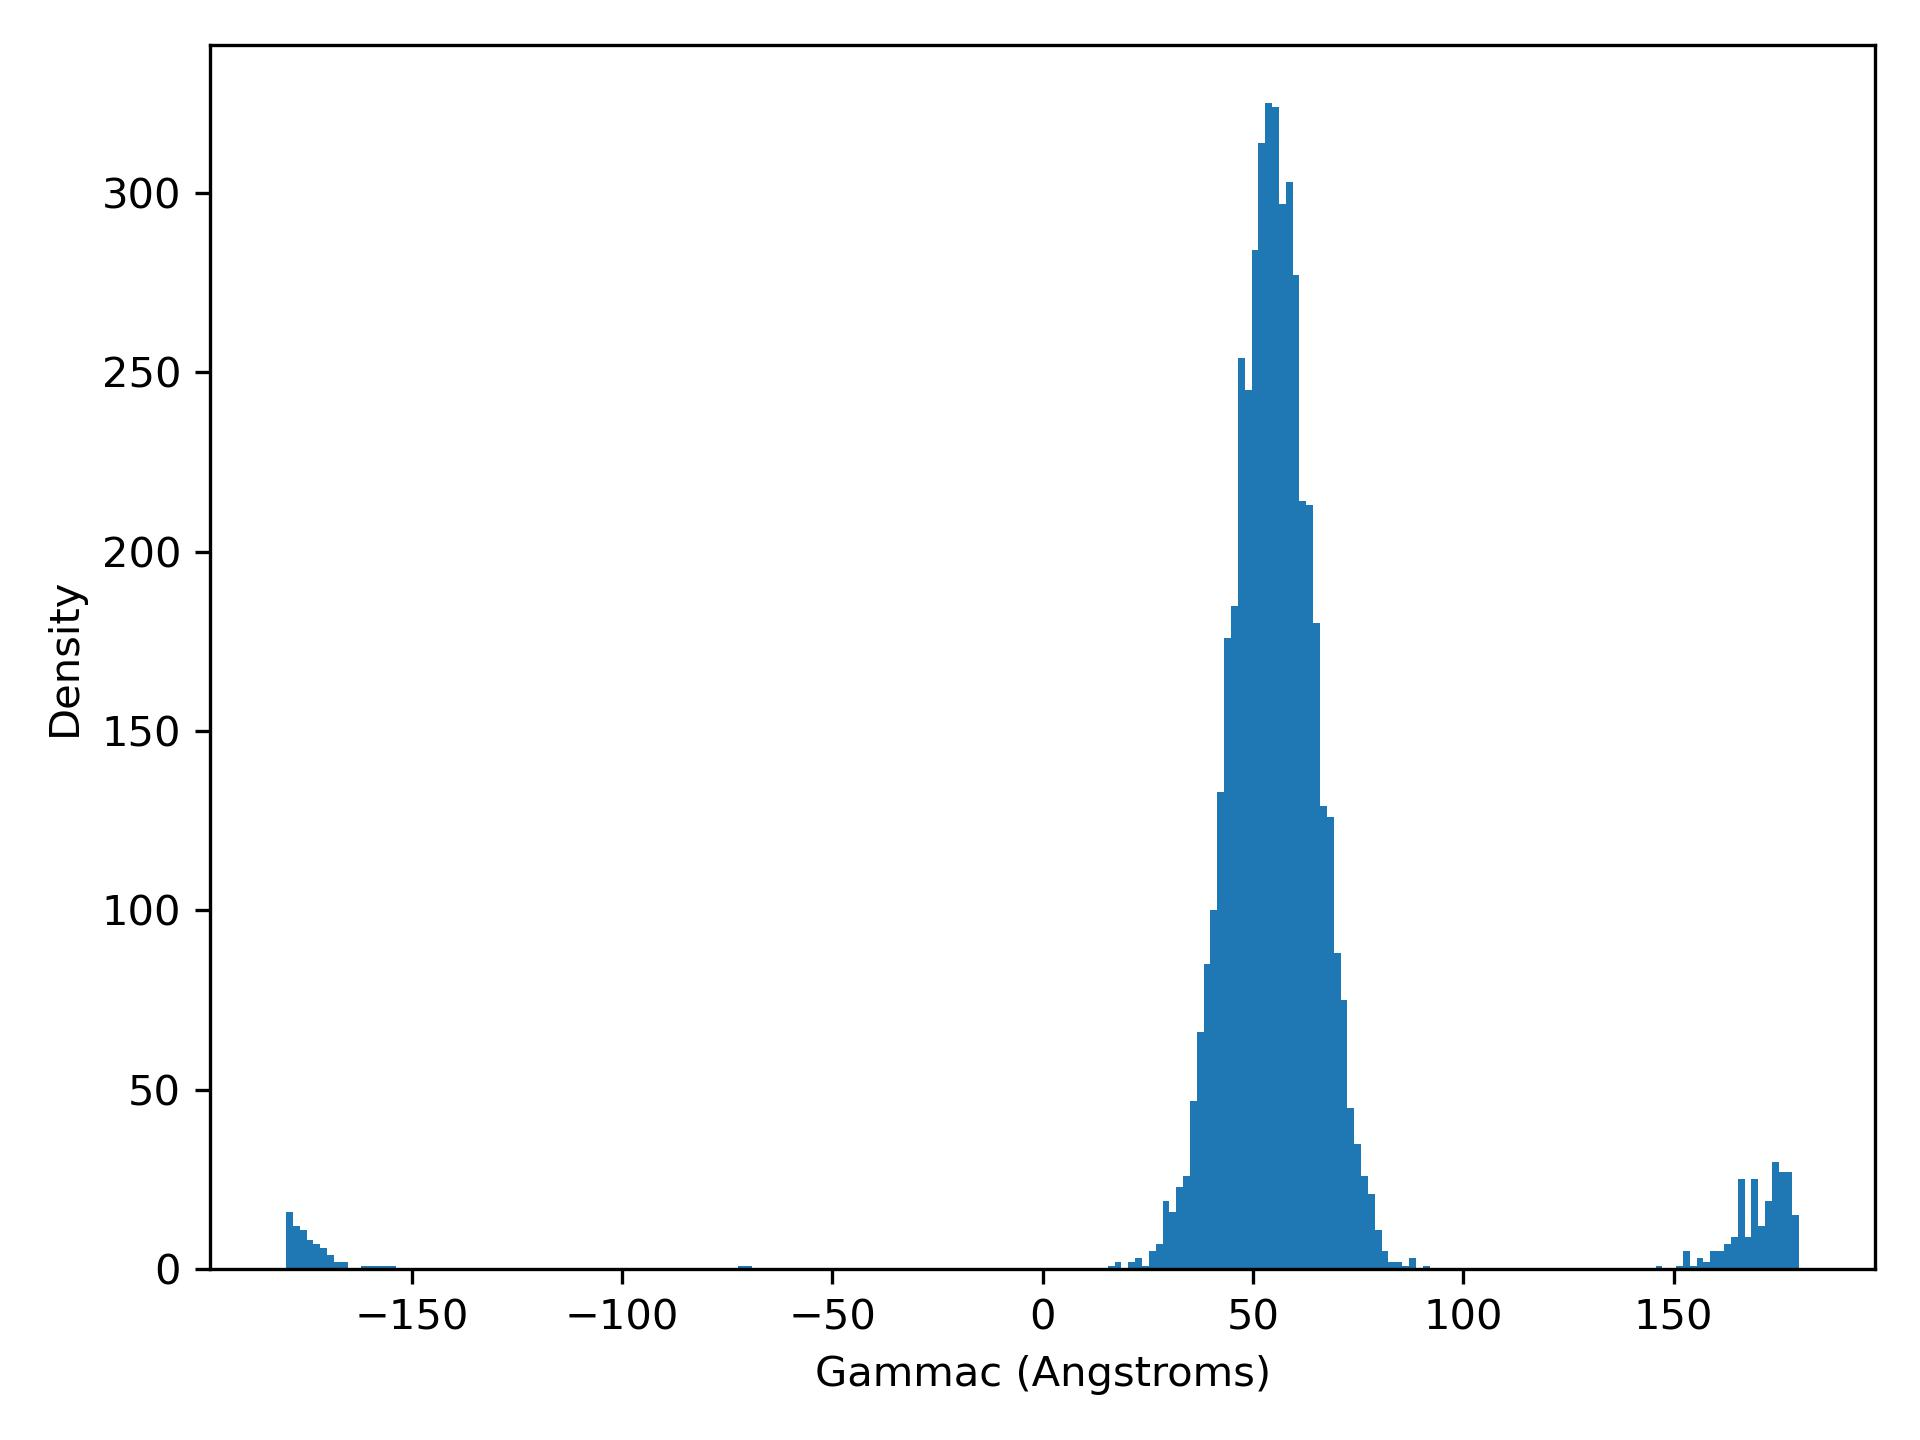

Values plotted in this chart, from the file beside it:
gammaC, density
-179.9, 16.0
-178.3, 12.0
-176.7, 11.0
-175, 8.0
-173.4, 7.0
-171.8, 6.0
-170.2, 4.0
-168.5, 2.0
-166.9, 2.0
-165.3, 0.0
-163.6, 0.0
-162, 1.0
-160.4, 1.0
-158.8, 1.0
-157.1, 1.0
-155.5, 1.0
-153.9, 0.0
-152.3, 0.0
-150.6, 0.0
-149, 0.0
-147.4, 0.0
-145.7, 0.0
-144.1, 0.0
-142.5, 0.0
-140.9, 0.0
-139.2, 0.0
-137.6, 0.0
-136, 0.0
-134.3, 0.0
-132.7, 0.0
-131.1, 0.0
-129.5, 0.0
-127.8, 0.0
-126.2, 0.0
-124.6, 0.0
-122.9, 0.0
-121.3, 0.0
-119.7, 0.0
-118.1, 0.0
-116.4, 0.0
-114.8, 0.0
-113.2, 0.0
-111.5, 0.0
-109.9, 0.0
-108.3, 0.0
-106.7, 0.0
-105, 0.0
-103.4, 0.0
-101.8, 0.0
-100.2, 0.0
-98.52, 0.0
-96.89, 0.0
-95.27, 0.0
-93.64, 0.0
-92.01, 0.0
-90.38, 0.0
-88.75, 0.0
-87.13, 0.0
-85.5, 0.0
-83.87, 0.0
... 161 more rows
